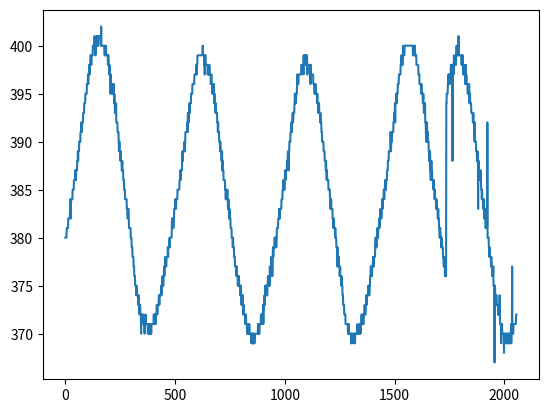
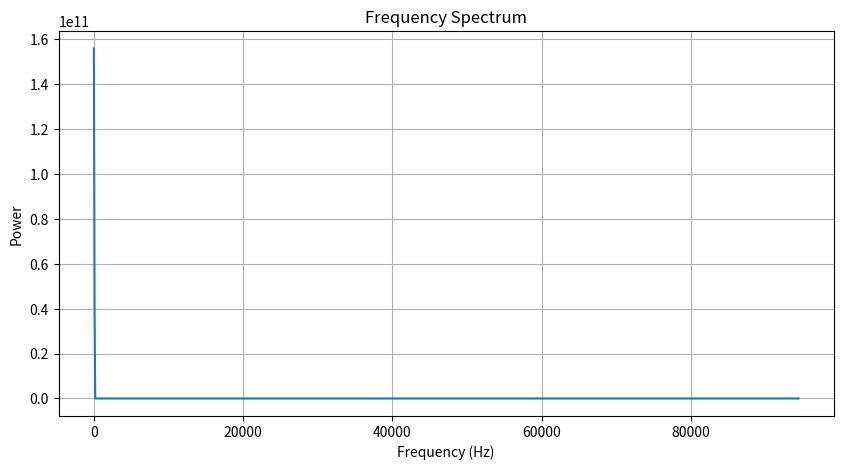

Python code for these plots, in order:
import numpy as np
import matplotlib.pyplot as plt

# Your data points
data_points = [380, 380, 380, 380, 380, 380, 381, 381, 381, 381, 381, 381, 381, 382, 382, 382, 382, 382, 382, 382, 382, 383, 383, 384, 382, 383, 384, 384, 384, 384, 384, 384, 384, 385, 385, 385, 385, 385, 385, 386, 386, 386, 386, 386, 386, 387, 386, 387, 386, 387, 387, 387, 387, 387, 388, 388, 388, 389, 388, 389, 389, 389, 389, 390, 390, 390, 390, 390, 390, 391, 391, 391, 391, 392, 391, 391, 392, 392, 392, 392, 392, 393, 393, 393, 393, 393, 394, 394, 394, 394, 394, 395, 395, 395, 395, 395, 395, 395, 396, 396, 396, 396, 396, 397, 396, 397, 397, 397, 398, 398, 397, 398, 398, 398, 399, 399, 399, 399, 398, 399, 399, 399, 399, 399, 399, 400, 400, 400, 400, 400, 400, 400, 400, 401, 400, 399, 400, 399, 400, 400, 400, 400, 401, 400, 401, 400, 401, 401, 400, 400, 400, 401, 401, 401, 401, 401, 401, 401, 401, 401, 401, 401, 400, 402, 400, 400, 400, 400, 400, 400, 400, 400, 400, 400, 400, 400, 400, 400, 399, 399, 399, 399, 400, 399, 399, 400, 399, 399, 399, 399, 399, 399, 399, 399, 398, 399, 399, 398, 398, 398, 397, 398, 397, 397, 397, 395, 397, 396, 396, 396, 396, 395, 396, 396, 396, 395, 395, 395, 395, 395, 395, 396, 394, 395, 394, 394, 393, 394, 393, 393, 393, 394, 392, 392, 392, 392, 392, 392, 391, 391, 391, 391, 391, 390, 389, 390, 390, 390, 389, 389, 389, 388, 389, 388, 388, 388, 388, 387, 387, 388, 387, 387, 387, 387, 386, 386, 386, 386, 385, 385, 385, 385, 384, 384, 384, 384, 384, 384, 384, 384, 383, 383, 383, 383, 382, 383, 383, 383, 383, 382, 381, 381, 381, 381, 381, 381, 381, 381, 380, 380, 380, 380, 379, 379, 379, 379, 378, 378, 378, 378, 378, 377, 377, 377, 376, 376, 376, 376, 375, 375, 375, 375, 375, 374, 375, 374, 374, 374, 374, 374, 374, 374, 373, 374, 373, 373, 373, 373, 372, 373, 373, 373, 372, 372, 372, 370, 372, 372, 372, 372, 372, 372, 372, 372, 372, 371, 371, 371, 371, 371, 371, 370, 371, 371, 371, 372, 371, 371, 371, 371, 371, 371, 371, 371, 371, 371, 370, 370, 370, 370, 370, 370, 371, 370, 370, 370, 371, 371, 371, 370, 371, 370, 371, 371, 371, 371, 371, 371, 371, 371, 371, 371, 371, 372, 371, 371, 371, 372, 371, 372, 372, 371, 372, 372, 372, 372, 373, 373, 373, 372, 373, 373, 373, 373, 373, 373, 374, 374, 373, 374, 374, 374, 374, 374, 374, 374, 375, 375, 374, 375, 375, 375, 375, 376, 375, 376, 375, 376, 376, 376, 377, 376, 377, 377, 377, 378, 377, 377, 377, 377, 377, 378, 378, 378, 378, 378, 378, 379, 378, 379, 379, 379, 379, 379, 379, 380, 379, 380, 380, 380, 380, 380, 380, 380, 380, 381, 382, 381, 381, 381, 381, 382, 381, 382, 382, 382, 383, 383, 383, 383, 383, 384, 383, 383, 383, 384, 384, 384, 384, 384, 384, 385, 385, 385, 385, 385, 385, 385, 385, 385, 386, 386, 386, 386, 387, 386, 387, 387, 387, 387, 387, 387, 388, 388, 389, 388, 389, 389, 389, 389, 389, 389, 389, 390, 389, 389, 390, 391, 391, 391, 391, 391, 391, 391, 391, 391, 392, 391, 393, 393, 393, 392, 393, 393, 393, 393, 394, 393, 394, 394, 394, 394, 394, 395, 395, 395, 395, 395, 395, 396, 396, 396, 396, 396, 396, 396, 396, 396, 397, 397, 397, 397, 397, 397, 397, 397, 398, 398, 398, 397, 398, 398, 399, 399, 399, 399, 399, 399, 399, 399, 399, 399, 399, 399, 399, 399, 399, 399, 399, 399, 399, 399, 399, 399, 399, 399, 400, 399, 399, 399, 399, 399, 399, 398, 399, 397, 399, 399, 399, 399, 398, 398, 398, 398, 398, 398, 398, 398, 398, 397, 398, 398, 397, 398, 398, 397, 398, 397, 397, 397, 397, 397, 397, 396, 397, 397, 397, 396, 396, 396, 395, 395, 396, 395, 396, 395, 395, 396, 394, 395, 394, 394, 394, 394, 393, 393, 394, 393, 393, 393, 393, 393, 392, 392, 392, 391, 392, 391, 391, 391, 391, 390, 390, 390, 390, 389, 390, 389, 389, 389, 389, 388, 388, 388, 389, 387, 387, 388, 387, 387, 387, 386, 386, 386, 386, 386, 386, 386, 385, 385, 385, 384, 385, 385, 385, 384, 384, 384, 385, 384, 384, 383, 383, 384, 383, 383, 382, 382, 383, 382, 382, 382, 382, 381, 381, 381, 381, 381, 380, 380, 380, 380, 380, 379, 380, 379, 379, 379, 379, 378, 378, 378, 378, 377, 377, 377, 377, 377, 377, 376, 376, 377, 376, 376, 376, 376, 375, 376, 376, 375, 375, 376, 375, 375, 375, 375, 375, 374, 375, 375, 375, 374, 374, 373, 374, 374, 374, 373, 374, 373, 373, 372, 373, 373, 372, 372, 372, 372, 372, 372, 371, 371, 371, 372, 371, 371, 371, 371, 370, 371, 370, 371, 370, 370, 370, 370, 370, 370, 371, 370, 370, 370, 370, 370, 370, 370, 370, 369, 369, 370, 370, 369, 370, 370, 369, 369, 370, 369, 369, 369, 370, 369, 369, 370, 370, 370, 370, 370, 370, 370, 370, 370, 370, 370, 370, 370, 370, 370, 371, 370, 370, 370, 371, 370, 370, 371, 371, 371, 371, 371, 371, 372, 372, 372, 371, 371, 371, 372, 372, 372, 372, 373, 371, 372, 373, 373, 373, 373, 374, 373, 375, 374, 374, 374, 374, 375, 375, 374, 375, 374, 374, 375, 375, 376, 376, 376, 376, 376, 375, 376, 375, 376, 377, 376, 377, 377, 377, 377, 377, 378, 378, 376, 378, 376, 378, 378, 379, 378, 378, 379, 379, 379, 379, 379, 380, 379, 379, 380, 379, 380, 380, 379, 380, 380, 381, 381, 381, 381, 381, 381, 382, 382, 382, 382, 383, 382, 383, 382, 383, 383, 383, 383, 383, 383, 383, 384, 384, 384, 384, 384, 385, 385, 385, 385, 386, 385, 386, 386, 385, 386, 386, 387, 387, 386, 387, 387, 387, 387, 387, 387, 388, 388, 388, 388, 389, 389, 389, 387, 389, 389, 389, 390, 390, 390, 390, 390, 391, 391, 391, 391, 392, 391, 391, 392, 392, 392, 393, 392, 392, 393, 393, 393, 393, 393, 394, 394, 395, 394, 394, 394, 395, 394, 395, 395, 395, 395, 396, 397, 396, 396, 396, 396, 396, 397, 397, 397, 397, 397, 397, 397, 397, 397, 397, 397, 397, 398, 398, 398, 398, 398, 398, 398, 398, 398, 398, 397, 399, 398, 398, 398, 398, 399, 399, 398, 398, 398, 399, 398, 398, 398, 398, 399, 398, 397, 398, 398, 398, 398, 398, 398, 398, 398, 398, 398, 398, 398, 398, 396, 398, 397, 397, 397, 397, 397, 397, 397, 397, 397, 397, 397, 396, 396, 396, 396, 396, 396, 395, 396, 395, 396, 396, 395, 395, 395, 395, 395, 395, 394, 395, 394, 394, 394, 394, 393, 394, 393, 394, 393, 393, 393, 393, 392, 393, 392, 392, 392, 392, 391, 391, 391, 390, 390, 390, 390, 390, 390, 390, 389, 389, 389, 389, 389, 388, 388, 388, 388, 388, 387, 388, 387, 387, 386, 387, 386, 386, 386, 386, 386, 386, 385, 385, 385, 385, 385, 385, 385, 384, 384, 383, 384, 383, 384, 383, 383, 383, 383, 383, 383, 382, 382, 382, 381, 382, 382, 381, 381, 381, 381, 381, 380, 381, 380, 380, 380, 380, 379, 379, 379, 379, 377, 379, 378, 378, 378, 378, 377, 378, 377, 377, 377, 376, 376, 377, 376, 376, 376, 376, 375, 376, 375, 375, 375, 375, 374, 374, 374, 373, 373, 373, 373, 373, 372, 372, 372, 372, 372, 372, 371, 371, 371, 371, 371, 371, 371, 371, 371, 371, 371, 370, 371, 371, 370, 371, 370, 370, 370, 370, 370, 370, 370, 370, 370, 369, 370, 369, 370, 370, 370, 370, 370, 370, 370, 369, 370, 370, 370, 370, 370, 369, 370, 369, 370, 370, 370, 370, 370, 370, 370, 370, 370, 371, 370, 370, 370, 370, 370, 370, 370, 370, 370, 371, 370, 371, 371, 371, 370, 371, 371, 371, 371, 372, 371, 371, 371, 371, 372, 372, 371, 371, 371, 372, 372, 372, 372, 373, 372, 373, 372, 373, 373, 373, 373, 374, 373, 374, 374, 374, 374, 374, 374, 374, 375, 374, 375, 375, 374, 375, 375, 375, 376, 376, 376, 377, 376, 377, 377, 377, 376, 377, 377, 377, 377, 378, 377, 378, 377, 378, 378, 378, 378, 378, 378, 379, 379, 380, 379, 380, 379, 379, 380, 380, 380, 381, 380, 381, 380, 381, 381, 381, 381, 382, 381, 382, 382, 382, 382, 383, 382, 383, 383, 382, 383, 383, 383, 384, 383, 384, 384, 384, 384, 384, 385, 385, 384, 385, 385, 385, 386, 386, 385, 386, 385, 386, 386, 386, 386, 387, 387, 387, 387, 388, 388, 388, 388, 389, 389, 389, 389, 389, 389, 389, 389, 391, 390, 389, 390, 390, 390, 390, 391, 391, 391, 391, 391, 391, 392, 392, 392, 393, 393, 393, 393, 394, 392, 394, 394, 394, 394, 395, 395, 394, 395, 395, 395, 395, 396, 396, 396, 396, 396, 397, 397, 397, 397, 397, 397, 397, 397, 398, 398, 398, 398, 399, 398, 399, 398, 398, 398, 399, 399, 400, 399, 399, 399, 399, 399, 400, 400, 400, 400, 400, 400, 400, 400, 400, 400, 400, 400, 400, 400, 400, 400, 400, 400, 400, 400, 400, 400, 400, 400, 400, 400, 400, 400, 400, 400, 400, 400, 400, 400, 400, 400, 400, 400, 399, 399, 399, 400, 399, 399, 399, 399, 399, 400, 399, 399, 399, 399, 399, 399, 398, 398, 398, 398, 398, 398, 398, 398, 398, 397, 397, 397, 397, 397, 396, 396, 396, 396, 396, 396, 396, 395, 396, 396, 395, 395, 395, 395, 395, 394, 394, 395, 394, 394, 393, 393, 394, 393, 393, 394, 392, 392, 392, 391, 390, 392, 391, 391, 392, 390, 391, 390, 391, 390, 390, 390, 389, 389, 388, 389, 388, 389, 389, 387, 388, 386, 387, 387, 388, 387, 386, 387, 386, 386, 386, 386, 386, 386, 385, 386, 385, 385, 385, 384, 385, 384, 384, 384, 384, 384, 383, 384, 383, 383, 383, 383, 383, 382, 382, 383, 382, 382, 382, 381, 381, 381, 380, 381, 381, 381, 380, 380, 380, 379, 380, 379, 379, 379, 379, 379, 379, 378, 378, 378, 377, 377, 377, 377, 377, 377, 376, 378, 376, 377, 376, 376, 394, 394, 395, 395, 395, 395, 395, 396, 396, 396, 397, 396, 396, 397, 397, 397, 396, 397, 397, 397, 397, 398, 397, 398, 398, 398, 398, 398, 388, 398, 398, 398, 398, 397, 398, 399, 398, 398, 398, 398, 398, 398, 398, 398, 398, 399, 399, 400, 399, 399, 399, 399, 399, 399, 399, 399, 401, 399, 399, 399, 399, 399, 399, 399, 399, 399, 399, 399, 399, 399, 398, 399, 398, 398, 399, 399, 398, 398, 397, 398, 398, 398, 397, 397, 397, 397, 396, 397, 397, 398, 396, 397, 396, 396, 396, 396, 396, 396, 395, 396, 395, 395, 395, 395, 396, 395, 394, 395, 395, 394, 394, 394, 394, 394, 393, 393, 393, 393, 393, 393, 393, 392, 392, 393, 392, 392, 392, 392, 391, 390, 392, 390, 390, 390, 390, 390, 389, 389, 389, 389, 388, 388, 389, 388, 388, 383, 388, 388, 388, 387, 387, 387, 387, 387, 386, 386, 386, 387, 386, 385, 385, 385, 384, 385, 384, 384, 384, 384, 383, 383, 383, 384, 384, 382, 383, 383, 383, 382, 383, 381, 381, 382, 381, 381, 381, 381, 381, 392, 380, 380, 380, 380, 380, 380, 379, 379, 378, 379, 378, 378, 378, 378, 378, 378, 377, 378, 377, 377, 377, 376, 377, 377, 376, 376, 377, 375, 375, 375, 375, 375, 367, 375, 375, 374, 374, 373, 374, 374, 374, 374, 373, 373, 373, 373, 373, 373, 372, 373, 372, 373, 372, 372, 372, 374, 372, 371, 371, 371, 371, 371, 369, 371, 371, 370, 371, 370, 370, 370, 370, 370, 370, 370, 370, 368, 370, 370, 370, 369, 370, 370, 370, 370, 370, 370, 370, 369, 370, 369, 369, 370, 370, 369, 370, 370, 370, 370, 369, 369, 369, 370, 370, 370, 370, 369, 370, 371, 369, 370, 370, 370, 377, 371, 370, 370, 370, 370, 371, 371, 371, 371, 371, 371, 371, 371, 371, 371, 371, 371, 372, 372]
plt.plot(data_points)
# Sampling rate estimation (assuming samples are taken at regular time intervals)
sample_rate = 189000  # This is an assumption, replace with your actual sample rate in Hz

# Apply a window function (Hanning window)
windowed_data = data_points * np.hanning(len(data_points))

# Perform FFT
fft_result = np.fft.fft(windowed_data)
frequencies = np.fft.fftfreq(len(fft_result), 1/sample_rate)

# Get the power spectrum (magnitude squared of FFT results)
power_spectrum = np.abs(fft_result)**2

# Find the dominant frequency (ignore the zero frequency term)
dominant_frequency = frequencies[np.argmax(power_spectrum[1:]) + 1]  # +1 to correct the index for ignoring DC

# Plotting
plt.figure(figsize=(10, 5))
plt.plot(frequencies[:len(data_points)//2], power_spectrum[:len(data_points)//2])
plt.title('Frequency Spectrum')
plt.xlabel('Frequency (Hz)')
plt.ylabel('Power')
plt.grid(True)
plt.show()

print(f"Dominant Frequency: {dominant_frequency} Hz")
